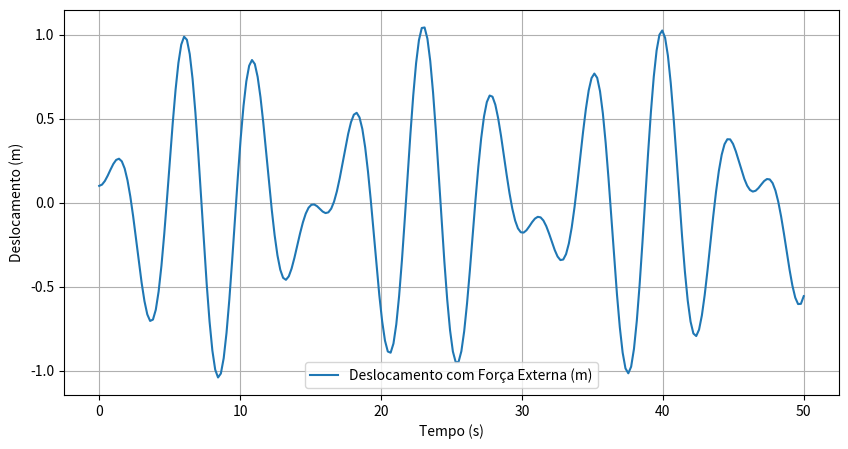

This chart was generated by the following Python code:
import numpy as np
from scipy.integrate import odeint
import matplotlib.pyplot as plt


k1_series = 3.0
k2_series = 2.0
m_series = 1.0

x0_series = 0.1
v0_series = 0.0
t_series = np.linspace(0, 50, 250)
F_ext_series = 0.5
omega_ext_series = 1.5

k_eq_series = 1.0 / (1.0 / k1_series + 1.0 / k2_series)
def series_springs_forced_system(y, t, m, k_eq, F_ext, omega_ext):
    x, v = y
    dxdt = v
    dvdt = -(k_eq / m) * x + (F_ext / m) * np.cos(omega_ext * t)
    return [dxdt, dvdt]

sol_series_forced = odeint(series_springs_forced_system, [x0_series, v0_series], t_series, args=(m_series, k_eq_series, F_ext_series, omega_ext_series))


plt.figure(figsize=(10, 5))
plt.plot(t_series, sol_series_forced[:, 0], label='Deslocamento com Força Externa (m)')
plt.xlabel('Tempo (s)')
plt.ylabel('Deslocamento (m)')
plt.legend()
plt.grid(True)
plt.show()
